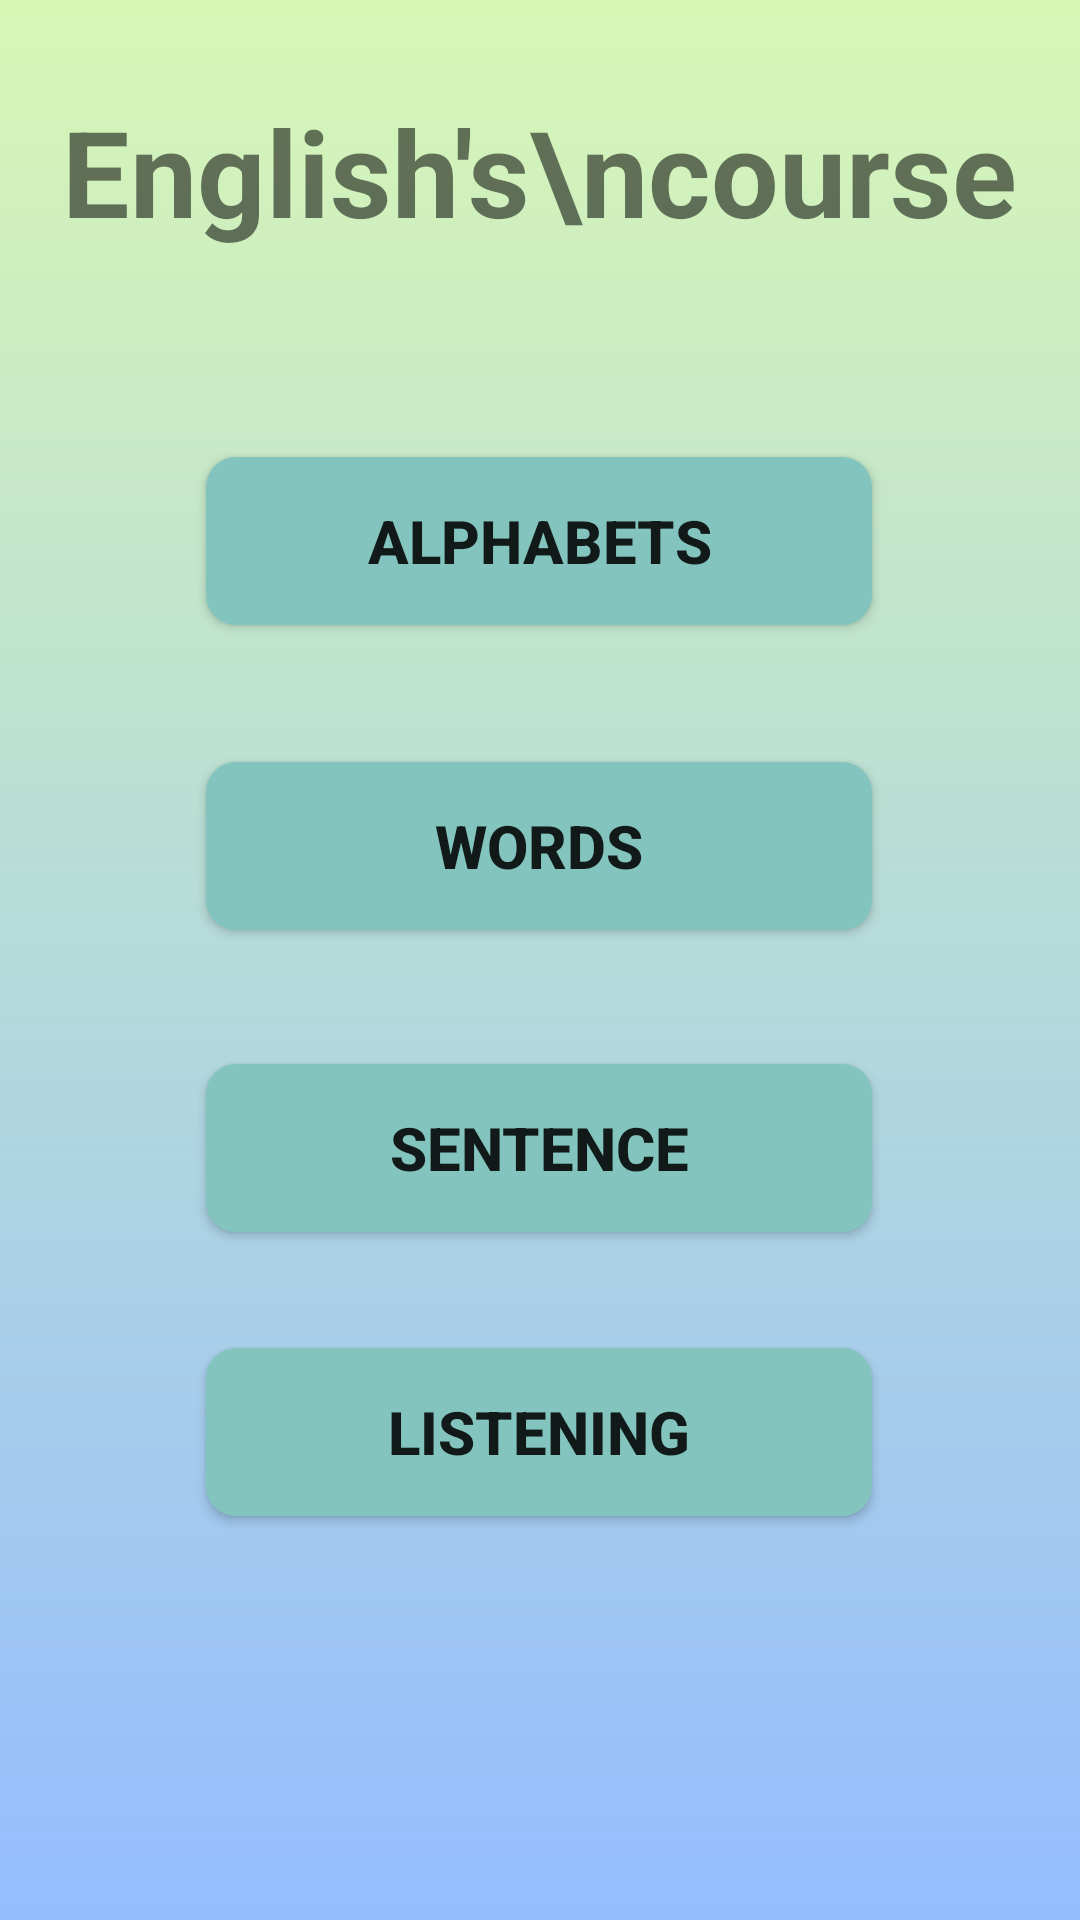

Layout XML and referenced resources for this Android screen:
<!-- AndroidManifest.xml: application theme Theme.LoginRegister -->
<!-- res/layout/activity_englishcourse_main.xml -->
<?xml version="1.0" encoding="utf-8"?>
<androidx.constraintlayout.widget.ConstraintLayout xmlns:android="http://schemas.android.com/apk/res/android"
    xmlns:app="http://schemas.android.com/apk/res-auto"
    xmlns:tools="http://schemas.android.com/tools"
    android:background="@drawable/bg_englishcourse_main"
    android:layout_width="match_parent"
    android:layout_height="match_parent"
    tools:context=".Englishcourse_main">

    <TextView
        android:id="@+id/text3"
        android:layout_width="wrap_content"
        android:layout_height="wrap_content"
        android:text="English's\ncourse"
        android:gravity="center"
        android:textSize="40dp"
        android:textStyle="bold"
        app:layout_constraintBottom_toBottomOf="parent"
        app:layout_constraintEnd_toEndOf="parent"
        app:layout_constraintHorizontal_bias="0.498"
        app:layout_constraintStart_toStartOf="parent"
        app:layout_constraintTop_toTopOf="parent"
        app:layout_constraintVertical_bias="0.036" />


    <Button
        android:id="@+id/btnBgSelector4"
        android:layout_width="222dp"
        android:layout_height="56dp"
        android:layout_margin="8dp"
        android:layout_marginBottom="120dp"
        android:background="@drawable/bt_englishcourse_main"
        android:padding="8dp"
        android:text="Listening"
        android:textSize="20dp"
        android:textStyle="bold"
        app:layout_constraintBottom_toBottomOf="parent"
        app:layout_constraintEnd_toEndOf="parent"
        app:layout_constraintHorizontal_bias="0.497"
        app:layout_constraintStart_toStartOf="parent"
        app:layout_constraintTop_toBottomOf="@+id/btnBgSelector3"
        app:layout_constraintVertical_bias="0.209" />

    <Button
        android:id="@+id/btnBgSelector3"
        android:layout_width="222dp"
        android:layout_height="56dp"
        android:layout_margin="8dp"
        android:layout_marginBottom="16dp"
        android:background="@drawable/bt_englishcourse_main"
        android:padding="8dp"
        android:text="Sentence"
        android:textSize="20dp"
        android:textStyle="bold"
        app:layout_constraintBottom_toBottomOf="parent"
        app:layout_constraintEnd_toEndOf="parent"
        app:layout_constraintHorizontal_bias="0.497"
        app:layout_constraintStart_toStartOf="parent"
        app:layout_constraintTop_toBottomOf="@+id/btnBgSelector2"
        app:layout_constraintVertical_bias="0.148" />

    <Button
        android:id="@+id/btnBgSelector2"
        android:layout_width="222dp"
        android:layout_height="56dp"
        android:layout_margin="8dp"
        android:background="@drawable/bt_englishcourse_main"
        android:padding="8dp"
        android:text="Words"
        android:textSize="20dp"
        android:textStyle="bold"
        app:layout_constraintBottom_toBottomOf="parent"
        app:layout_constraintEnd_toEndOf="parent"
        app:layout_constraintHorizontal_bias="0.497"
        app:layout_constraintStart_toStartOf="parent"
        app:layout_constraintTop_toBottomOf="@+id/btnBgSelector1"
        app:layout_constraintVertical_bias="0.108" />

    <Button
        android:id="@+id/btnBgSelector1"
        android:layout_width="222dp"
        android:layout_height="56dp"
        android:layout_margin="8dp"
        android:layout_marginTop="92dp"
        android:background="@drawable/bt_englishcourse_main"
        android:padding="8dp"
        android:text="Alphabets"
        android:textSize="20dp"
        android:textStyle="bold"
        app:layout_constraintBottom_toBottomOf="parent"
        app:layout_constraintEnd_toEndOf="parent"
        app:layout_constraintHorizontal_bias="0.497"
        app:layout_constraintStart_toStartOf="parent"
        app:layout_constraintTop_toBottomOf="@+id/text3"
        app:layout_constraintVertical_bias="0.128" />


</androidx.constraintlayout.widget.ConstraintLayout>
<!-- resources referenced by this layout -->
<resources>
  <!-- drawable bg_englishcourse_main (drawable) -->
  <?xml version="1.0" encoding="utf-8"?>
  <shape xmlns:android="http://schemas.android.com/apk/res/android"
      android:shape="rectangle">
      <padding
          android:bottom="10dp"
          android:left="10dp"
          android:right="10dp"
          android:top="10dp" />
      <gradient
          android:angle="90"
          android:endColor="#d7f7b5"
          android:startColor="#94bdff"
          android:type="linear" />
  </shape>
  <!-- drawable bt_englishcourse_main (drawable) -->
  <selector xmlns:android="http://schemas.android.com/apk/res/android">
      <item android:state_pressed="true">
          <shape android:shape="rectangle">
              <corners android:radius="10dp"/>
              <solid android:color="#83c5be" /> 
          </shape>
      </item>
      <item>
          <shape android:shape="rectangle">
              <corners android:radius="10dp"/>
              <solid android:color="#83c5be" /> 
          </shape>
      </item>
  </selector>
  <style name="Theme.LoginRegister" parent="Theme.AppCompat.DayNight.NoActionBar">
          
          <item name="colorPrimary">@color/lavender</item>
          <item name="colorPrimaryVariant">@color/lavender</item>
          <item name="colorOnPrimary">@color/white</item>
          
          <item name="colorSecondary">@color/teal_200</item>
          <item name="colorSecondaryVariant">@color/teal_700</item>
          <item name="colorOnSecondary">@color/white</item>
          
          <item name="android:statusBarColor">?attr/colorPrimaryVariant</item>
          
      </style>
  <color name="lavender">#8692f7</color>
  <color name="white">#FFFFFFFF</color>
  <color name="teal_200">#FF03DAC5</color>
  <color name="teal_700">#FF018786</color>
</resources>
